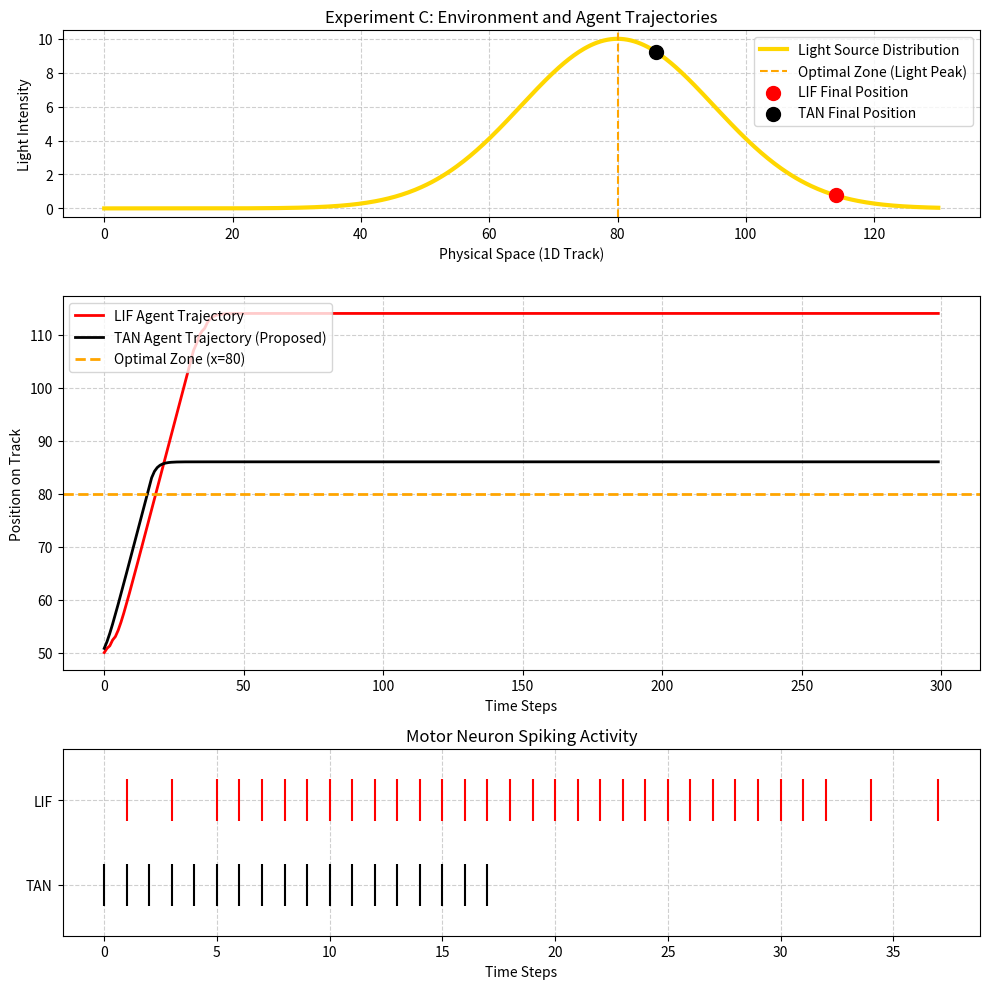

The matplotlib source for this figure:
import numpy as np
import matplotlib.pyplot as plt

# ================================================================
# 1. Neuron Definitions (Parameters Rebalanced)
# ================================================================

class LIFNeuron:
    """
    Classic Leaky Integrate-and-Fire (LIF) neuron.
    Membrane potential decays exponentially (leak) and integrates
    incoming input. A spike fires when potential exceeds the threshold,
    then the membrane is reset.
    """
    def __init__(self, lambda_leak=0.5, threshold=2.0):
        """
        Parameters
        ----------
        lambda_leak : float
            Leak factor (0 < lambda_leak < 1). Controls membrane time constant.
        threshold : float
            Spike threshold (higher for LIF to reduce noise sensitivity).
        """
        self.lambda_leak = lambda_leak
        self.threshold = threshold
        self.h = 0.0      # membrane potential

    def forward(self, current_input):
        """
        One time step of LIF dynamics.

        Parameters
        ----------
        current_input : float
            Instantaneous sensory (light) intensity.

        Returns
        -------
        spike : int
            1 if spike emitted, 0 otherwise.
        """
        # Leaky integration
        self.h = self.lambda_leak * self.h + current_input
        # Spike generation and reset
        if self.h > self.threshold:
            spike = 1
            self.h = 0.0  # reset after firing
        else:
            spike = 0
        return spike


class TANNeuron:
    """
    Temporal Attention Neuron (TAN).
    Features a non‑Markovian memory window, attention‑based context
    integration, and a surprise‑gated modulation for habituation.
    """
    def __init__(self, window_size=5, lambda_leak=0.5, threshold=0.5):
        """
        Parameters
        ----------
        window_size : int
            Length of the local temporal receptive field.
        lambda_leak : float
            Membrane leak factor.
        threshold : float
            Spike threshold (tuned to capture attentive responses).
        """
        self.window_size = window_size
        self.lambda_leak = lambda_leak
        self.threshold = threshold
        self.h = 0.0                     # membrane potential

        # Synaptic projection weights (scalars for simplicity)
        self.W_q = np.array([2.0])       # amplifies surprise
        self.W_k = np.array([1.0])       # historical features
        self.W_v = np.array([1.0])       # historical energy

        # Initialize history buffer (no prior stimulation)
        self.history = np.zeros(window_size)
        self.beta = 1.0                  # inverse temperature for attention

    def softmax(self, x):
        """
        Numerically stable softmax (Boltzmann distribution).

        Parameters
        ----------
        x : np.ndarray
            Unnormalised attention scores.

        Returns
        -------
        np.ndarray
            Normalised attention weights (probability distribution).
        """
        e_x = np.exp(self.beta * (x - np.max(x)))
        return e_x / (e_x.sum(axis=0) + 1e-9)

    def forward(self, current_input):
        """
        One time step of the TAN neuron.

        Steps:
        1. Update history window and compute prediction error (surprise).
        2. Apply asymmetric biological rectification: only light increases 
           (positive surprise) are excitatory.
        3. Project into Q, K, V and compute attention weights.
        4. Integrate context and apply gating.
        5. Update membrane potential and emit spike if threshold crossed.

        Parameters
        ----------
        current_input : float
            Instantaneous sensory (light) intensity.

        Returns
        -------
        spike : int
            1 if spike emitted, 0 otherwise.
        """
        # 1. Update sliding window
        self.history = np.roll(self.history, -1)
        self.history[-1] = current_input

        # 2. Compute prediction error (surprise)
        S_t = current_input - np.mean(self.history)

        # --- Key evolutionary refinement: Asymmetric biological rectification ---
        # Only light increments (positive surprise) excite the neuron.
        # Light decrements are ignored → neuron stops pushing when light fades.
        S_t = np.maximum(0, S_t)       # ReLU activation on surprise

        # 3. Temporal attention projections
        Q = S_t * self.W_q             # Query driven by rectified surprise
        K = self.history * self.W_k    # Keys: historical feature patterns
        V = self.history * self.W_v    # Values: historical energy magnitudes

        # Attention scores and normalisation
        attention_scores = Q * K
        attention_weights = self.softmax(attention_scores)

        # 4. Context integration and gating
        C_t = np.sum(attention_weights * V)    # base context
        gating = np.tanh(S_t)                  # smooth gate (no need for abs, S_t≥0)
        A_t = gating * C_t                     # effective synaptic current

        # 5. Membrane update and spike generation
        self.h = self.lambda_leak * self.h + A_t
        if self.h > self.threshold:
            spike = 1
            self.h = 0.0                       # reset membrane
        else:
            spike = 0
        return spike


# ================================================================
# 2. Three‑Cell Organism (Bioton)
# ================================================================
class Bioton:
    """
    Simple agent with a single neuron brain and a 1D position.
    The neuron receives light intensity as input and controls
    a motor output (velocity).
    """
    def __init__(self, brain_type='TAN', start_pos=50.0):
        """
        Parameters
        ----------
        brain_type : str
            'TAN' or 'LIF' – neuron type to use as brain.
        start_pos : float
            Initial position on the 1D track.
        """
        if brain_type == 'TAN':
            self.brain = TANNeuron()
        else:
            self.brain = LIFNeuron()

        self.pos = start_pos
        self.velocity = 0.0

        # Logs for analysis and plotting
        self.pos_log = []
        self.spike_log = []

    def step(self, light_intensity):
        """
        Advance the agent by one time step.

        Parameters
        ----------
        light_intensity : float
            Perceived light intensity at the current position.
        """
        # Feed light intensity to the neuron and get a spike decision
        spike = self.brain.forward(light_intensity)

        # Simple kinematics:
        #   - friction: high fluid drag, agent decelerates without spikes
        #   - boost:    gentle thrust from each spike
        friction = 0.6       # large drag — deceleration when no spike
        boost = 0.8          # moderate propulsion per spike
        self.velocity = friction * self.velocity + boost * spike
        self.pos += self.velocity

        # Record for later visualization
        self.pos_log.append(self.pos)
        self.spike_log.append(spike)


# ================================================================
# 3. Physical Environment (Make the Sun Brighter!)
# ================================================================
def get_light_intensity(x):
    """
    Light intensity distribution along the 1D track.
    A Gaussian peak centred at x = 80 models a light source.

    Parameters
    ----------
    x : float or np.ndarray
        Position(s) on the track.

    Returns
    -------
    intensity : float or np.ndarray
        Light intensity at the given position(s).
    """
    light_pos = 80.0                          # centre of the light source
    sigma = 15.0                              # standard deviation (width of the beam)
    max_intensity = 10.0                      # peak intensity — strong enough
                                              # to create distinct surprise transients
    return max_intensity * np.exp(-((x - light_pos)**2) / (2 * sigma**2))


# ================================================================
# 4. Run the Simulation Competition
# ================================================================
time_steps = 300
agent_lif = Bioton(brain_type='LIF', start_pos=50.0)
agent_tan = Bioton(brain_type='TAN', start_pos=50.0)

for t in range(time_steps):
    # Both agents perceive the light based on their current positions
    intensity_lif = get_light_intensity(agent_lif.pos)
    intensity_tan = get_light_intensity(agent_tan.pos)

    # Update each agent
    agent_lif.step(intensity_lif)
    agent_tan.step(intensity_tan)


# ================================================================
# 5. Publication‑Quality Plot (Three Panels)
# ================================================================
fig, axs = plt.subplots(3, 1, figsize=(10, 10),
                        gridspec_kw={'height_ratios': [1, 2, 1]},
                        sharex=False)

# --- Spatial map of light and final positions ---
x_space = np.linspace(0, 130, 500)
light_space = get_light_intensity(x_space)
axs[0].plot(x_space, light_space, color='gold', linewidth=3,
            label="Light Source Distribution")
axs[0].axvline(x=80, color='orange', linestyle='--',
               label="Optimal Zone (Light Peak)")
axs[0].set_title("Experiment C: Environment and Agent Trajectories")
axs[0].set_ylabel("Light Intensity")
axs[0].set_xlabel("Physical Space (1D Track)")
axs[0].grid(True, linestyle='--', alpha=0.6)

# Mark final positions
axs[0].scatter([agent_lif.pos], [get_light_intensity(agent_lif.pos)],
               color='red', s=100, zorder=5, label="LIF Final Position")
axs[0].scatter([agent_tan.pos], [get_light_intensity(agent_tan.pos)],
               color='black', s=100, zorder=5, label="TAN Final Position")
axs[0].legend(loc='upper right')

# --- Trajectories over time ---
time_axis = np.arange(time_steps)
axs[1].plot(time_axis, agent_lif.pos_log, color='red', linewidth=2,
            label="LIF Agent Trajectory")
axs[1].plot(time_axis, agent_tan.pos_log, color='black', linewidth=2,
            label="TAN Agent Trajectory (Proposed)")
axs[1].axhline(y=80, color='orange', linestyle='--', linewidth=2,
               label="Optimal Zone (x=80)")
axs[1].set_ylabel("Position on Track")
axs[1].set_xlabel("Time Steps")
axs[1].legend(loc='upper left')
axs[1].grid(True, linestyle='--', alpha=0.6)

# --- Spike rasters ---
axs[2].eventplot(np.where(np.array(agent_lif.spike_log) == 1)[0],
                 lineoffsets=1.5, linelengths=0.5, color='red',
                 label="LIF Motor Spikes")
axs[2].eventplot(np.where(np.array(agent_tan.spike_log) == 1)[0],
                 lineoffsets=0.5, linelengths=0.5, color='black',
                 label="TAN Motor Spikes")
axs[2].set_yticks([0.5, 1.5])
axs[2].set_yticklabels(['TAN', 'LIF'])
axs[2].set_xlabel("Time Steps")
axs[2].set_title("Motor Neuron Spiking Activity")
axs[2].grid(True, linestyle='--', alpha=0.6)

plt.tight_layout()
plt.show()
